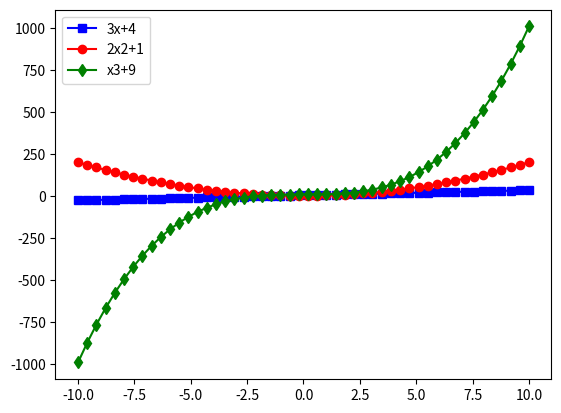

Recreate this plot in Python.
# EXERCISE 2.6

import numpy as np
import matplotlib.pyplot as plt

def func1(x):
    return 3*x + 4

def func2(x):
    return 2*x**2 + 1

def func3(x):
    return x**3 + 9

x = np.linspace(-10, 10, 50)

plt.plot(x, func1(x), color = 'blue', marker = "s", label='3x+4')
plt.plot(x, func2(x), color = 'red', marker = "o", label='2x2+1')
plt.plot(x, func3(x), color = 'green', marker = "d", label='x3+9')
plt.legend()
plt.show()